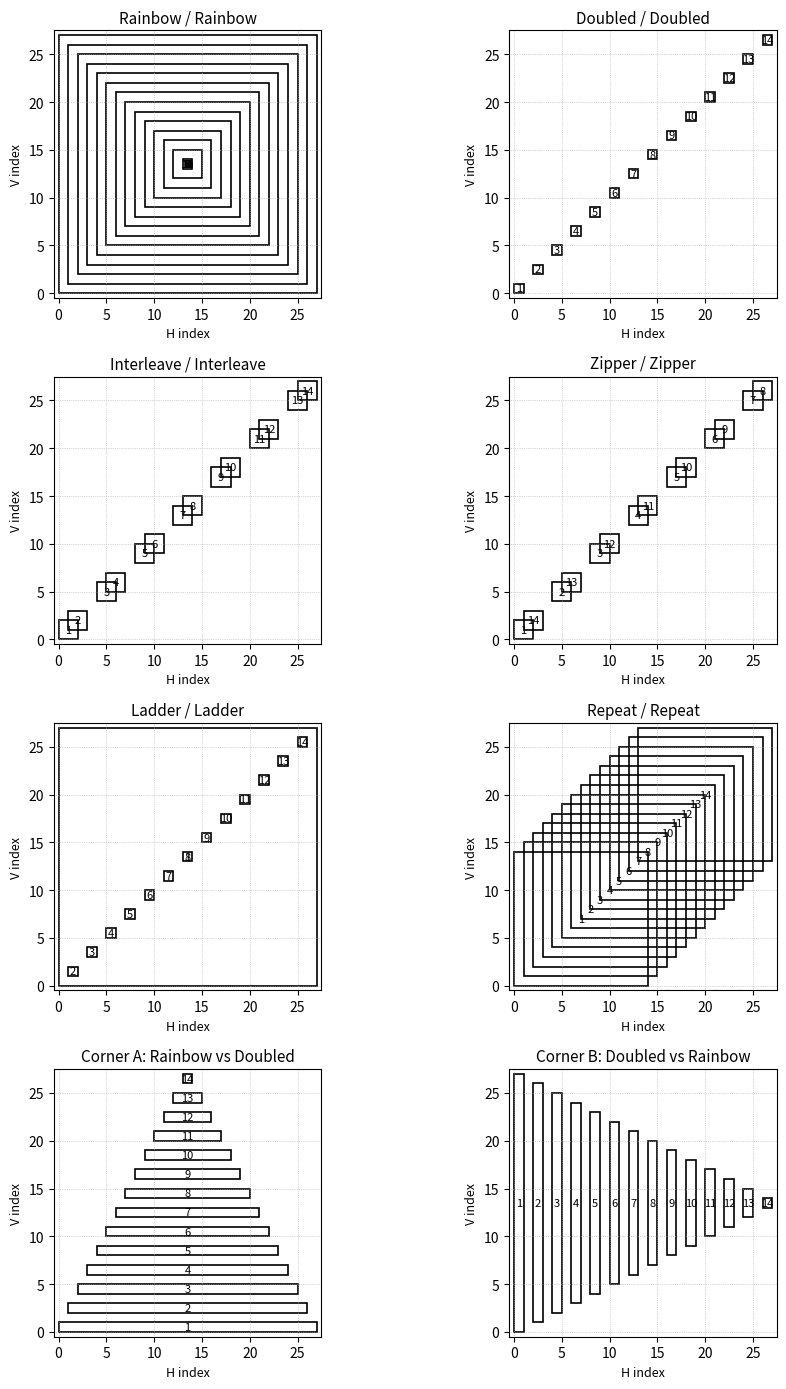

Write Python code to recreate this figure.
#!/usr/bin/env python3
# visualize_motifs.py
# Visualize MISR motif-induced rectangle sets with Matplotlib.

import argparse
from typing import List, Tuple
import matplotlib.pyplot as plt

Seq  = List[int]
Rect = Tuple[Tuple[int,int], Tuple[int,int]]  # ((x1,x2),(y1,y2)) with x1<=x2, y1<=y2

# ---------------------------
# Motifs
# ---------------------------
def motif_rainbow(n: int) -> Seq:
    # [1,2,...,n, n,...,2,1]
    return list(range(1, n+1)) + list(range(n, 0, -1))

def motif_doubled(n: int) -> Seq:
    # [1,1,2,2,...,n,n]
    out=[]
    for i in range(1, n+1):
        out += [i,i]
    return out

def motif_interleave(n: int) -> Seq:
    # [1,2,1,2, 3,4,3,4, ...] then trimmed to two of each label
    out=[]
    for i in range(1, n+1, 2):
        j = i+1 if i+1<=n else i
        out += [i, j, i, j]
    # ensure exactly two per label
    cnt = {i:0 for i in range(1,n+1)}
    fixed=[]
    for x in out:
        if cnt[x] < 2:
            fixed.append(x); cnt[x]+=1
    for i in range(1,n+1):
        while cnt[i] < 2:
            fixed.append(i); cnt[i]+=1
    return fixed[:2*n]

def motif_zipper(n: int) -> Seq:
    # [1,n,1,n, 2,n-1,2,n-1, ...]
    out=[]
    for i in range(1, (n//2)+1):
        j = n - i + 1
        out += [i, j, i, j]
    if n % 2 == 1:
        k = (n//2)+1
        out += [k,k]
    return out[:2*n]

def motif_ladder(n: int) -> Seq:
    # spreads endpoints to create corner stacks; then trimmed to 2 of each
    out=[]
    a, b = 1, 2
    while len(out) < 2*n:
        out += [a, b if b<=n else a]
        a += 1
        b += 1
        if a > n: a = n
        if b > n: b = n
    cnt = {i:0 for i in range(1,n+1)}
    fixed=[]
    for x in out:
        if cnt[x] < 2:
            fixed.append(x); cnt[x]+=1
    for i in range(1,n+1):
        while cnt[i] < 2:
            fixed.append(i); cnt[i]+=1
    return fixed[:2*n]

def motif_repeat(n: int) -> Seq:
    # [1,2,...,n, 1,2,...,n]
    return list(range(1, n+1)) + list(range(1, n+1))

def motif_corner_combo(n: int):
    # H=rainbow, V=doubled (and the swapped version)
    return motif_rainbow(n), motif_doubled(n)

# ---------------------------
# Seq -> Rectangles utilities
# ---------------------------
def seq_spans(seq: Seq) -> List[Tuple[int,int]]:
    """Return [(l_i, r_i)] for labels i=1..n (0-based indices of occurrences)."""
    first = {}
    spans = {}
    for idx, lab in enumerate(seq):
        if lab not in first:
            first[lab] = idx
        else:
            spans[lab] = (first[lab], idx)
    n = max(seq) if seq else 0
    return [spans[i] for i in range(1, n+1)]

def build_rects(H: Seq, V: Seq) -> List[Rect]:
    X = seq_spans(H); Y = seq_spans(V)
    rects = []
    for (x1,x2),(y1,y2) in zip(X,Y):
        if x1>x2: x1,x2=x2,x1
        if y1>y2: y1,y2=y2,y1
        rects.append(((x1,x2),(y1,y2)))
    return rects

# ---------------------------
# Plotting
# ---------------------------
def plot_rects(ax, rects: List[Rect], title: str, label_fontsize: int = 8):
    # draw rectangles 1..n
    for i, ((x1,x2),(y1,y2)) in enumerate(rects, start=1):
        w = (x2 - x1); h = (y2 - y1)
        # outline rectangle
        r = plt.Rectangle((x1, y1), w, h, fill=False, linewidth=1.2)
        ax.add_patch(r)
        # label near center
        cx = x1 + w/2.0; cy = y1 + h/2.0
        ax.text(cx, cy, str(i), ha='center', va='center', fontsize=label_fontsize)

    # bounds & cosmetics
    xs = [x for r in rects for x in (r[0][0], r[0][1])]
    ys = [y for r in rects for y in (r[1][0], r[1][1])]
    xmin, xmax = min(xs), max(xs)
    ymin, ymax = min(ys), max(ys)
    pad = 0.5
    ax.set_xlim(xmin - pad, xmax + pad)
    ax.set_ylim(ymin - pad, ymax + pad)
    ax.set_aspect('equal', adjustable='box')
    ax.set_xlabel("H index", fontsize=9)
    ax.set_ylabel("V index", fontsize=9)
    ax.set_title(title, fontsize=11)
    ax.grid(True, linestyle=':', linewidth=0.5)

def main():
    ap = argparse.ArgumentParser()
    ap.add_argument("--n", type=int, default=14, help="number of rectangles (labels 1..n)")
    ap.add_argument("--outfile", type=str, default="motifs_grid.png", help="output image file")
    ap.add_argument("--dpi", type=int, default=160)
    args = ap.parse_args()

    n = args.n

    # Build motif pairs to visualize (H,V)
    motifs = [
        ("Rainbow / Rainbow",         motif_rainbow(n),    motif_rainbow(n)),
        ("Doubled / Doubled",         motif_doubled(n),    motif_doubled(n)),
        ("Interleave / Interleave",   motif_interleave(n), motif_interleave(n)),
        ("Zipper / Zipper",           motif_zipper(n),     motif_zipper(n)),
        ("Ladder / Ladder",           motif_ladder(n),     motif_ladder(n)),
        ("Repeat / Repeat",           motif_repeat(n),     motif_repeat(n)),
    ]

    # Corner-focused combos
    RH, RV = motif_corner_combo(n)
    motifs += [
        ("Corner A: Rainbow vs Doubled", RH, RV),
        ("Corner B: Doubled vs Rainbow", RV, RH),
    ]

    # Figure layout: 4 x 2 grid (8 panels)
    fig, axes = plt.subplots(4, 2, figsize=(10, 14))
    axes = axes.ravel()

    for ax, (name, H, V) in zip(axes, motifs):
        rects = build_rects(H, V)
        plot_rects(ax, rects, name)

    # If fewer panels than axes, hide extras (defensive)
    for k in range(len(motifs), len(axes)):
        axes[k].axis('off')

    plt.tight_layout()
    plt.savefig(args.outfile, dpi=args.dpi)
    print(f"Saved: {args.outfile}")
    plt.show()

if __name__ == "__main__":
    main()
